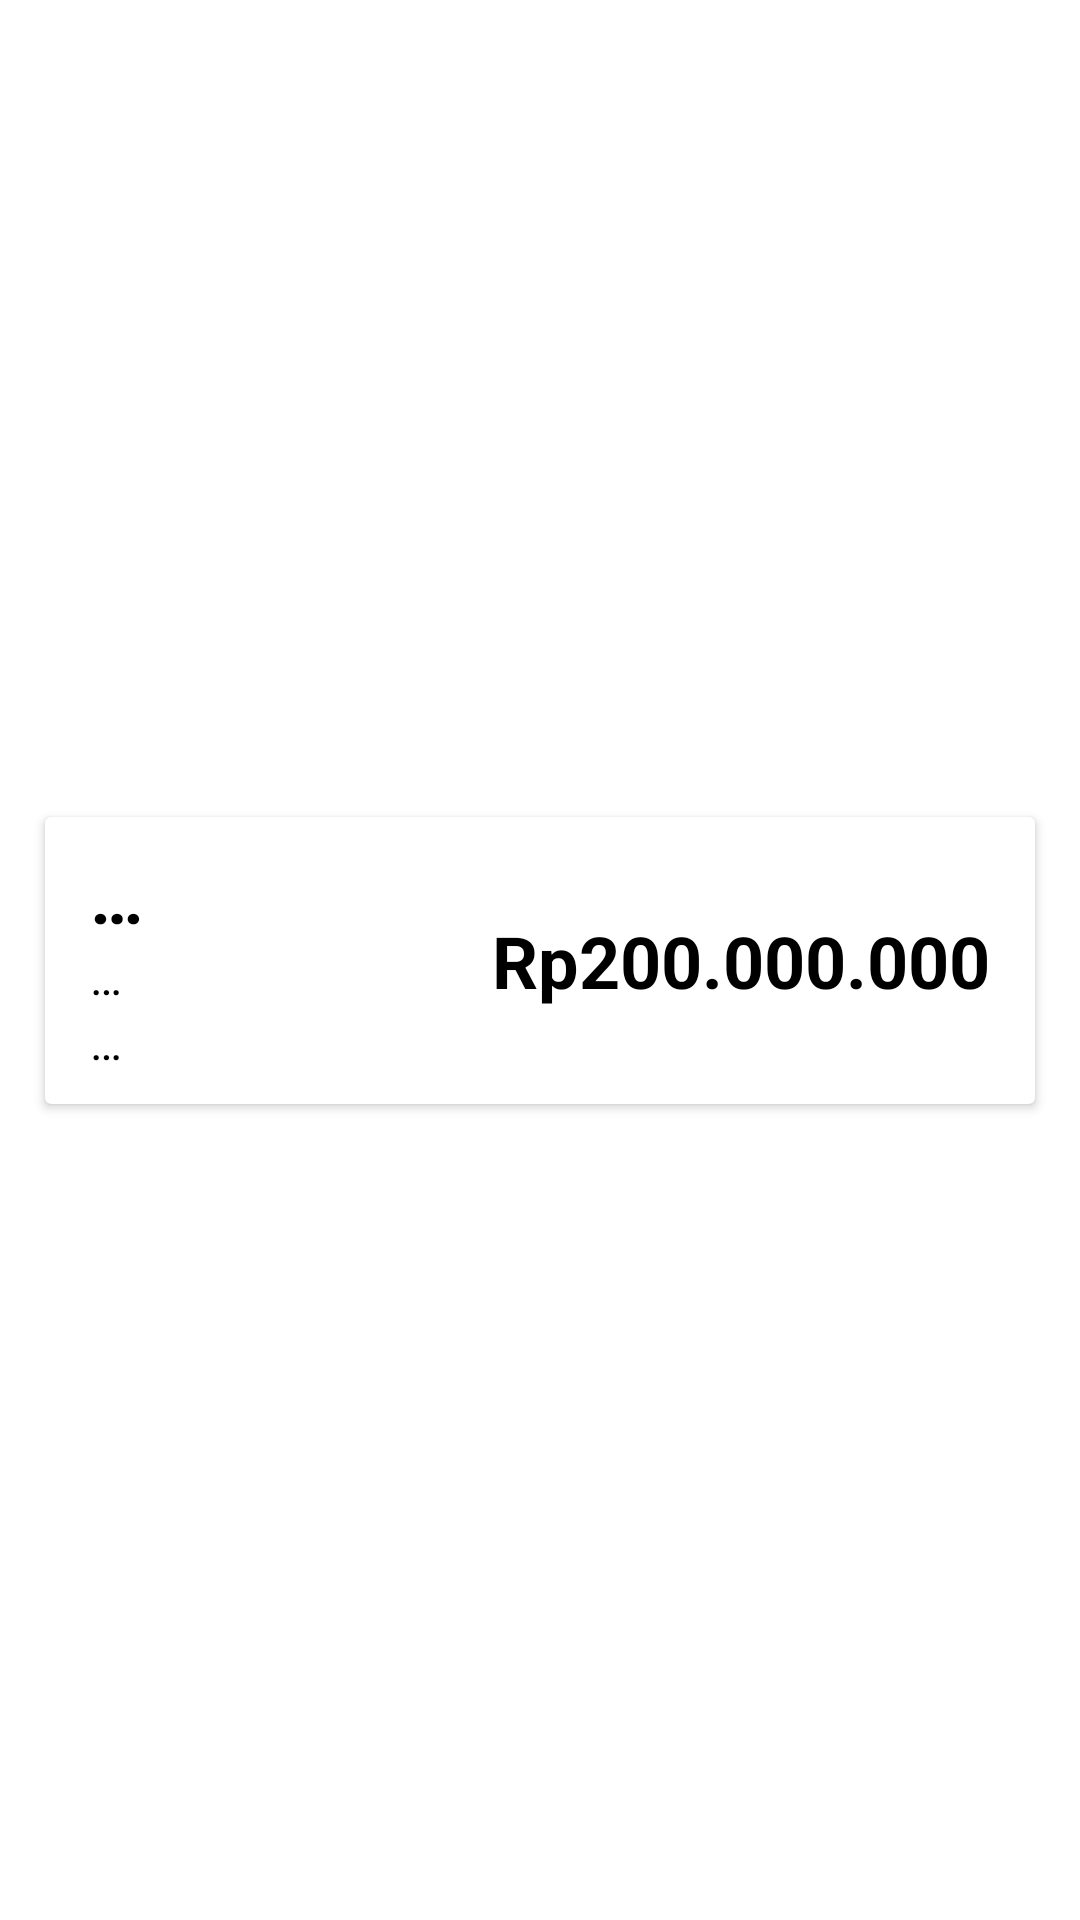

Android layout source for this screen:
<!-- AndroidManifest.xml: application theme Theme.NoBarProyekSP -->
<!-- res/layout/setoran_item.xml -->
<?xml version="1.0" encoding="utf-8"?>
<androidx.constraintlayout.widget.ConstraintLayout xmlns:android="http://schemas.android.com/apk/res/android"
    xmlns:app="http://schemas.android.com/apk/res-auto"
    xmlns:tools="http://schemas.android.com/tools"
    android:layout_width="match_parent"
    android:layout_height="wrap_content">


    <androidx.cardview.widget.CardView
        android:layout_width="fill_parent"
        android:layout_height="wrap_content"
        android:layout_marginStart="15dp"
        android:layout_marginTop="5dp"
        android:layout_marginEnd="15dp"
        android:layout_marginBottom="5dp"
        app:layout_constraintBottom_toBottomOf="parent"
        app:layout_constraintEnd_toEndOf="parent"
        app:layout_constraintStart_toStartOf="parent"
        app:layout_constraintTop_toTopOf="parent">

        <androidx.constraintlayout.widget.ConstraintLayout
            android:layout_width="match_parent"
            android:layout_height="match_parent"
            android:layout_marginStart="15dp"
            android:layout_marginTop="10dp"
            android:layout_marginEnd="15dp"
            android:layout_marginBottom="10dp">

            <LinearLayout
                android:id="@+id/linearlayout"
                android:layout_width="0dp"
                android:layout_height="match_parent"
                android:orientation="vertical"
                app:layout_constraintStart_toStartOf="parent"
                app:layout_constraintTop_toTopOf="parent"
                app:layout_constraintWidth_percent="0.55">

                <TextView
                    android:id="@+id/setor_item_nama"
                    style="@style/text.title"
                    android:layout_width="match_parent"
                    android:layout_height="wrap_content"
                    android:breakStrategy="balanced"
                    android:ellipsize="none"
                    android:singleLine="false"
                    android:text="@string/ellipsis"
                    android:textSize="24sp" />

                <TextView
                    android:id="@+id/setor_item_norek"
                    style="@style/text.normal"
                    android:layout_width="match_parent"
                    android:layout_height="wrap_content"
                    android:text="@string/ellipsis" />

                <TextView
                    android:id="@+id/setor_tgl_transaksi"
                    style="@style/text.normal"
                    android:layout_width="match_parent"
                    android:layout_height="match_parent"
                    android:text="@string/ellipsis"
                    tools:layout_constraintEnd_toEndOf="parent" />

            </LinearLayout>

            <TextView
                android:id="@+id/setor_item_setoran"
                style="@style/text.title"
                android:layout_width="wrap_content"
                android:layout_height="match_parent"
                android:gravity="start|center_vertical"
                android:text="@string/currency_placeholder"
                android:textAlignment="gravity"
                app:layout_constraintBottom_toBottomOf="parent"
                app:layout_constraintEnd_toEndOf="parent"
                app:layout_constraintTop_toTopOf="parent" />

        </androidx.constraintlayout.widget.ConstraintLayout>

    </androidx.cardview.widget.CardView>
</androidx.constraintlayout.widget.ConstraintLayout>
<!-- resources referenced by this layout -->
<resources>
  <string name="currency_placeholder">Rp200.000.000</string>
  <string name="ellipsis">…</string>
  <style name="text.normal">
          <item name="android:textSize">16sp</item>
      </style>
  <style name="text.title">
          <item name="android:textSize">24sp</item>
          <item name="android:textStyle">bold</item>
      </style>
  <style name="Theme.NoBarProyekSP" parent="Theme.MaterialComponents.DayNight.NoActionBar">
          
          <item name="colorPrimary">@color/purple_500</item>
          <item name="colorPrimaryVariant">@color/purple_700</item>
          <item name="colorOnPrimary">@color/white</item>
          
          <item name="colorSecondary">@color/teal_200</item>
          <item name="colorSecondaryVariant">@color/teal_700</item>
          <item name="colorOnSecondary">@color/black</item>
          
          <item name="android:statusBarColor">@color/white</item>
          
          <item name="android:colorEdgeEffect">#000000</item>
          <item name="android:windowLightStatusBar">true</item>
      </style>
  <color name="purple_500">#FF6200EE</color>
  <color name="purple_700">#FF3700B3</color>
  <color name="white">#FFFFFFFF</color>
  <color name="teal_200">#FF03DAC5</color>
  <color name="teal_700">#FF018786</color>
  <color name="black">#FF000000</color>
</resources>
